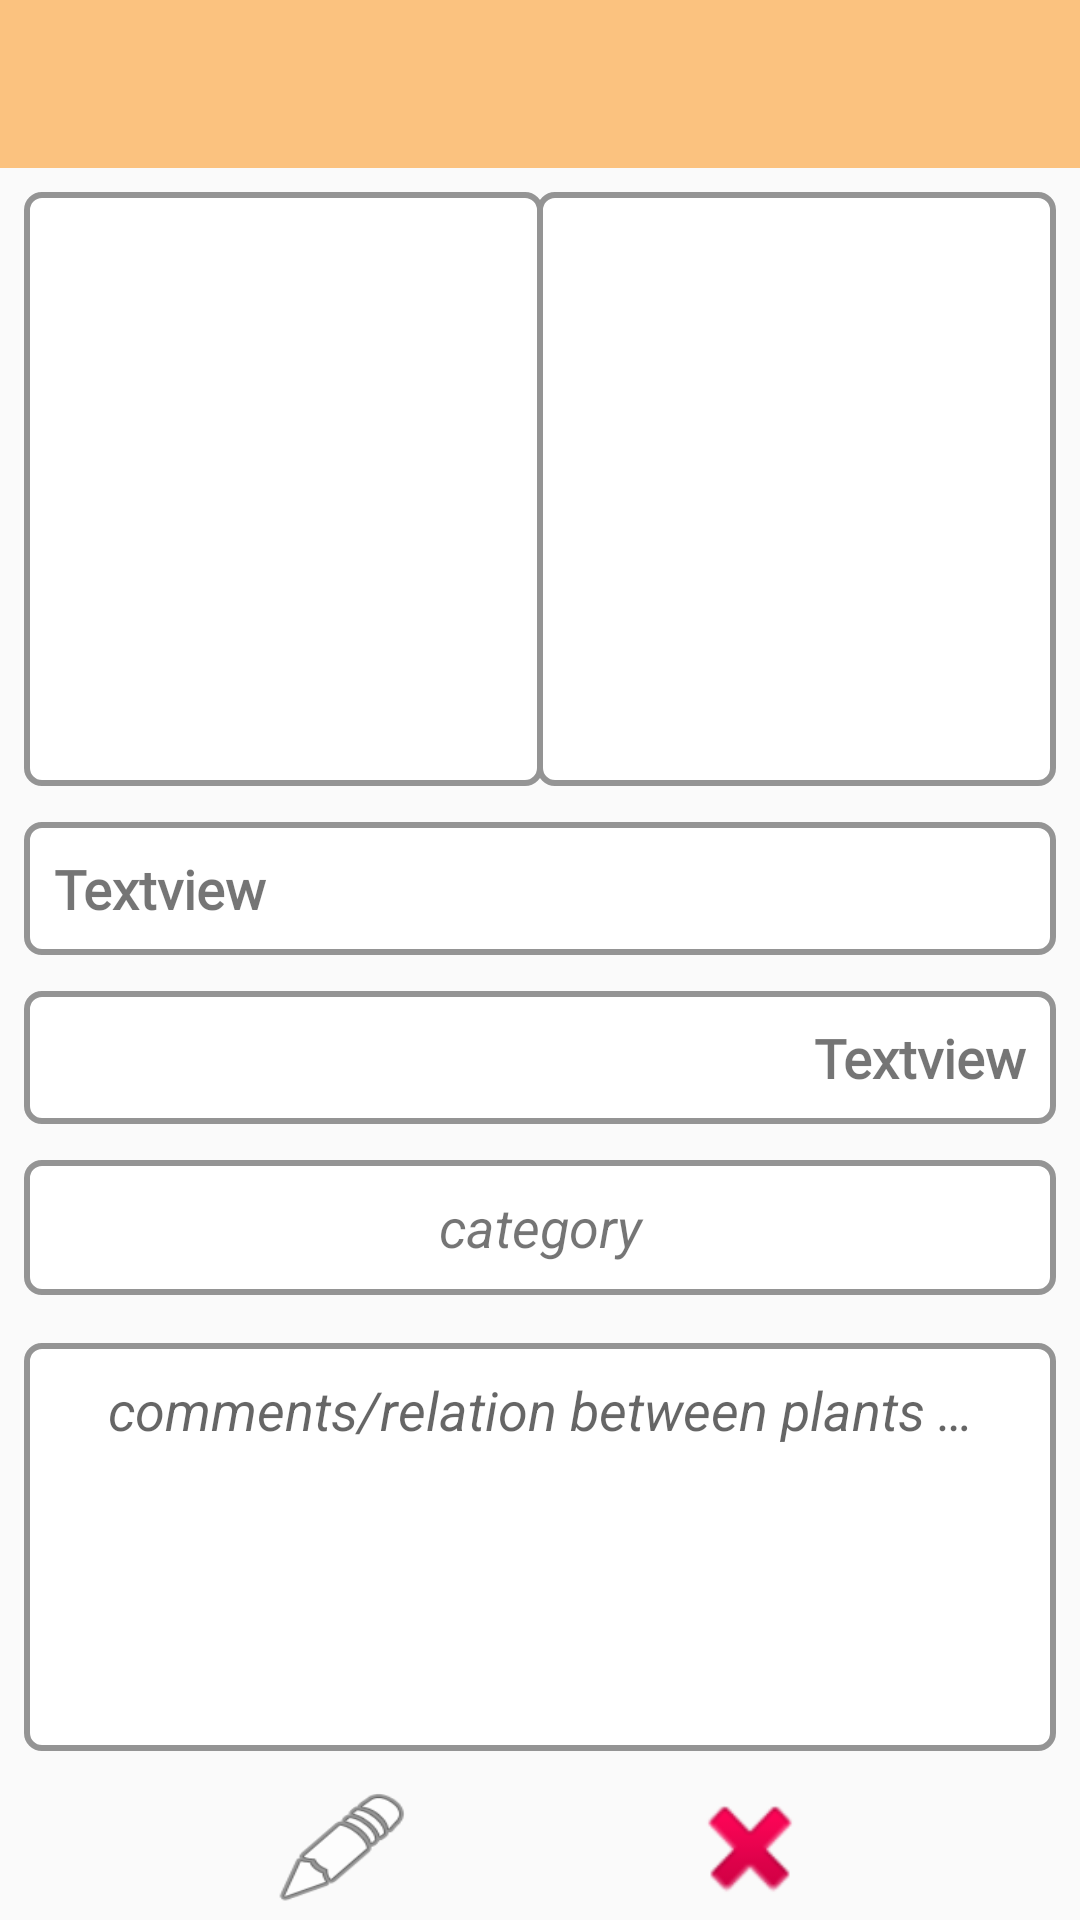

This screen was rendered from an Android layout file. Write that file and the resources it references.
<!-- AndroidManifest.xml: application theme AppTheme -->
<!-- res/layout/symbiosis_details.xml -->
<?xml version="1.0" encoding="utf-8"?>
<androidx.constraintlayout.widget.ConstraintLayout xmlns:android="http://schemas.android.com/apk/res/android"
    xmlns:app="http://schemas.android.com/apk/res-auto"
    xmlns:tools="http://schemas.android.com/tools"
    android:layout_width="match_parent"
    android:layout_height="match_parent"

    tools:context="com.solvedunsolved.plantsymbiosis.Activities.YourSymbiosis.Details">

    <androidx.appcompat.widget.Toolbar
        android:id="@+id/toolbar"
        android:layout_width="match_parent"
        android:layout_height="?attr/actionBarSize"
        android:background="?attr/colorPrimary"
        app:layout_constraintEnd_toEndOf="parent"
        app:layout_constraintStart_toStartOf="parent"
        app:layout_constraintTop_toTopOf="parent"
        app:popupTheme="@style/AppTheme.PopupOverlay" />

    <androidx.constraintlayout.widget.ConstraintLayout
        android:id="@+id/cardView"
        android:layout_width="match_parent"
        android:layout_height="wrap_content"
        android:foregroundGravity="center"
        android:padding="8dp"
        app:layout_constraintEnd_toEndOf="parent"
        app:layout_constraintHorizontal_bias="0.0"
        app:layout_constraintStart_toStartOf="parent"
        app:layout_constraintTop_toBottomOf="@+id/toolbar">


        <TextView
            android:id="@+id/symRelationship"
            android:layout_width="match_parent"
            android:layout_height="136dp"
            android:layout_marginTop="16dp"
            android:background="@layout/border"
            android:hint="@string/comments_relation_between_plants"
            android:textAlignment="center"
            android:textSize="18sp"
            android:textStyle="italic"
            app:layout_constraintBottom_toBottomOf="parent"
            app:layout_constraintEnd_toEndOf="parent"
            app:layout_constraintStart_toStartOf="parent"
            app:layout_constraintTop_toBottomOf="@+id/SymCategory" />

        <TextView
            android:id="@+id/SymCategory"
            android:layout_width="match_parent"
            android:layout_height="45dp"
            android:layout_marginTop="12dp"
            android:background="@layout/border"
            android:text="@string/category"
            android:textAlignment="center"
            android:textSize="18sp"
            android:textStyle="italic"
            app:layout_constraintEnd_toEndOf="parent"
            app:layout_constraintStart_toStartOf="parent"
            app:layout_constraintTop_toBottomOf="@+id/PlantpairnameDet2" />

        <TextView
            android:id="@+id/PlantpairnameDet1"
            android:layout_width="match_parent"
            android:layout_height="wrap_content"
            android:layout_marginTop="12dp"
            android:background="@layout/border"
            android:fontFamily="@font/aclonica"
            android:text="@string/textview"
            android:textAlignment="textStart"
            android:textSize="18sp"
            android:textStyle="bold"
            app:layout_constraintEnd_toEndOf="parent"
            app:layout_constraintStart_toStartOf="parent"
            app:layout_constraintTop_toBottomOf="@+id/textView2" />

        <TextView
            android:id="@+id/PlantpairnameDet2"
            android:layout_width="match_parent"
            android:layout_height="wrap_content"
            android:layout_marginTop="12dp"
            android:background="@layout/border"
            android:fontFamily="@font/aclonica"
            android:text="@string/textview"
            android:textAlignment="textEnd"
            android:textSize="18sp"
            android:textStyle="bold"
            app:layout_constraintEnd_toEndOf="parent"
            app:layout_constraintStart_toStartOf="parent"
            app:layout_constraintTop_toBottomOf="@+id/PlantpairnameDet1" />

        <ImageView
            android:id="@+id/textView2"
            android:layout_width="173dp"
            android:layout_height="198dp"
            android:background="@layout/border"
            android:contentDescription="@string/plant1"
            android:padding="5dp"
            android:scaleType="fitXY"
            android:text="@string/img"
            app:layout_constraintStart_toStartOf="parent"
            app:layout_constraintTop_toTopOf="parent" />

        <ImageView
            android:id="@+id/textView3"
            android:layout_width="173dp"
            android:layout_height="198dp"
            android:background="@layout/border"
            android:contentDescription="@string/plant2"
            android:padding="5dp"
            android:scaleType="fitXY"
            android:text="@string/img"
            app:layout_constraintEnd_toEndOf="parent"
            app:layout_constraintTop_toTopOf="parent" />

    </androidx.constraintlayout.widget.ConstraintLayout>

    <Button
        android:id="@+id/SymdelDet"
        android:layout_width="44dp"
        android:layout_height="46dp"
        android:layout_marginEnd="88dp"
        android:background="@android:drawable/ic_delete"
        app:layout_constraintBottom_toBottomOf="parent"
        app:layout_constraintEnd_toEndOf="parent"
        app:layout_constraintTop_toBottomOf="@+id/cardView" />

    <Button
        android:id="@+id/SymEditDet"
        android:layout_width="49dp"
        android:layout_height="42dp"
        android:background="@android:drawable/ic_menu_edit"
        app:layout_constraintBottom_toBottomOf="@+id/SymdelDet"
        app:layout_constraintEnd_toStartOf="@+id/SymdelDet"
        app:layout_constraintStart_toStartOf="parent"
        app:layout_constraintTop_toTopOf="@+id/SymdelDet" />

</androidx.constraintlayout.widget.ConstraintLayout>
<!-- res/layout/border.xml (included above) -->
<?xml version="1.0" encoding="utf-8"?>
<selector xmlns:android="http://schemas.android.com/apk/res/android"
    android:layout_height="wrap_content"
    android:layout_width="wrap_content">
    <item>
        <shape
            android:shape="rectangle">
        <solid
                android:color="#ffffff"/>
        <corners
                android:radius="5dp" />
        <stroke
                android:width="2dp"
                android:color="#949494"/>
        <padding
                android:left="10dp"
                android:top="10dp"
                android:right="10dp"
                android:bottom="10dp" />
        </shape>
    </item>
</selector>
<!-- resources referenced by this layout -->
<resources>
  <string name="category">category</string>
  <string name="comments_relation_between_plants">comments/relation between plants …</string>
  <string name="img">Img</string>
  <string name="plant1">plant1</string>
  <string name="plant2">plant2</string>
  <string name="textview">Textview</string>
  <style name="AppTheme.PopupOverlay" parent="ThemeOverlay.AppCompat.Light" />
  <style name="AppTheme" parent="Theme.AppCompat.Light.DarkActionBar">
          
          <item name="colorPrimary">@color/colorPrimary</item>
          <item name="colorPrimaryDark">@color/colorPrimaryDark</item>
          <item name="colorAccent">@color/colorAccent</item>
          <item name="font">@font/aclonica</item>
      </style>
  <color name="colorPrimary">#FBC27F</color>
  <color name="colorPrimaryDark">#263547</color>
  <color name="colorAccent">#F4E288</color>
</resources>
